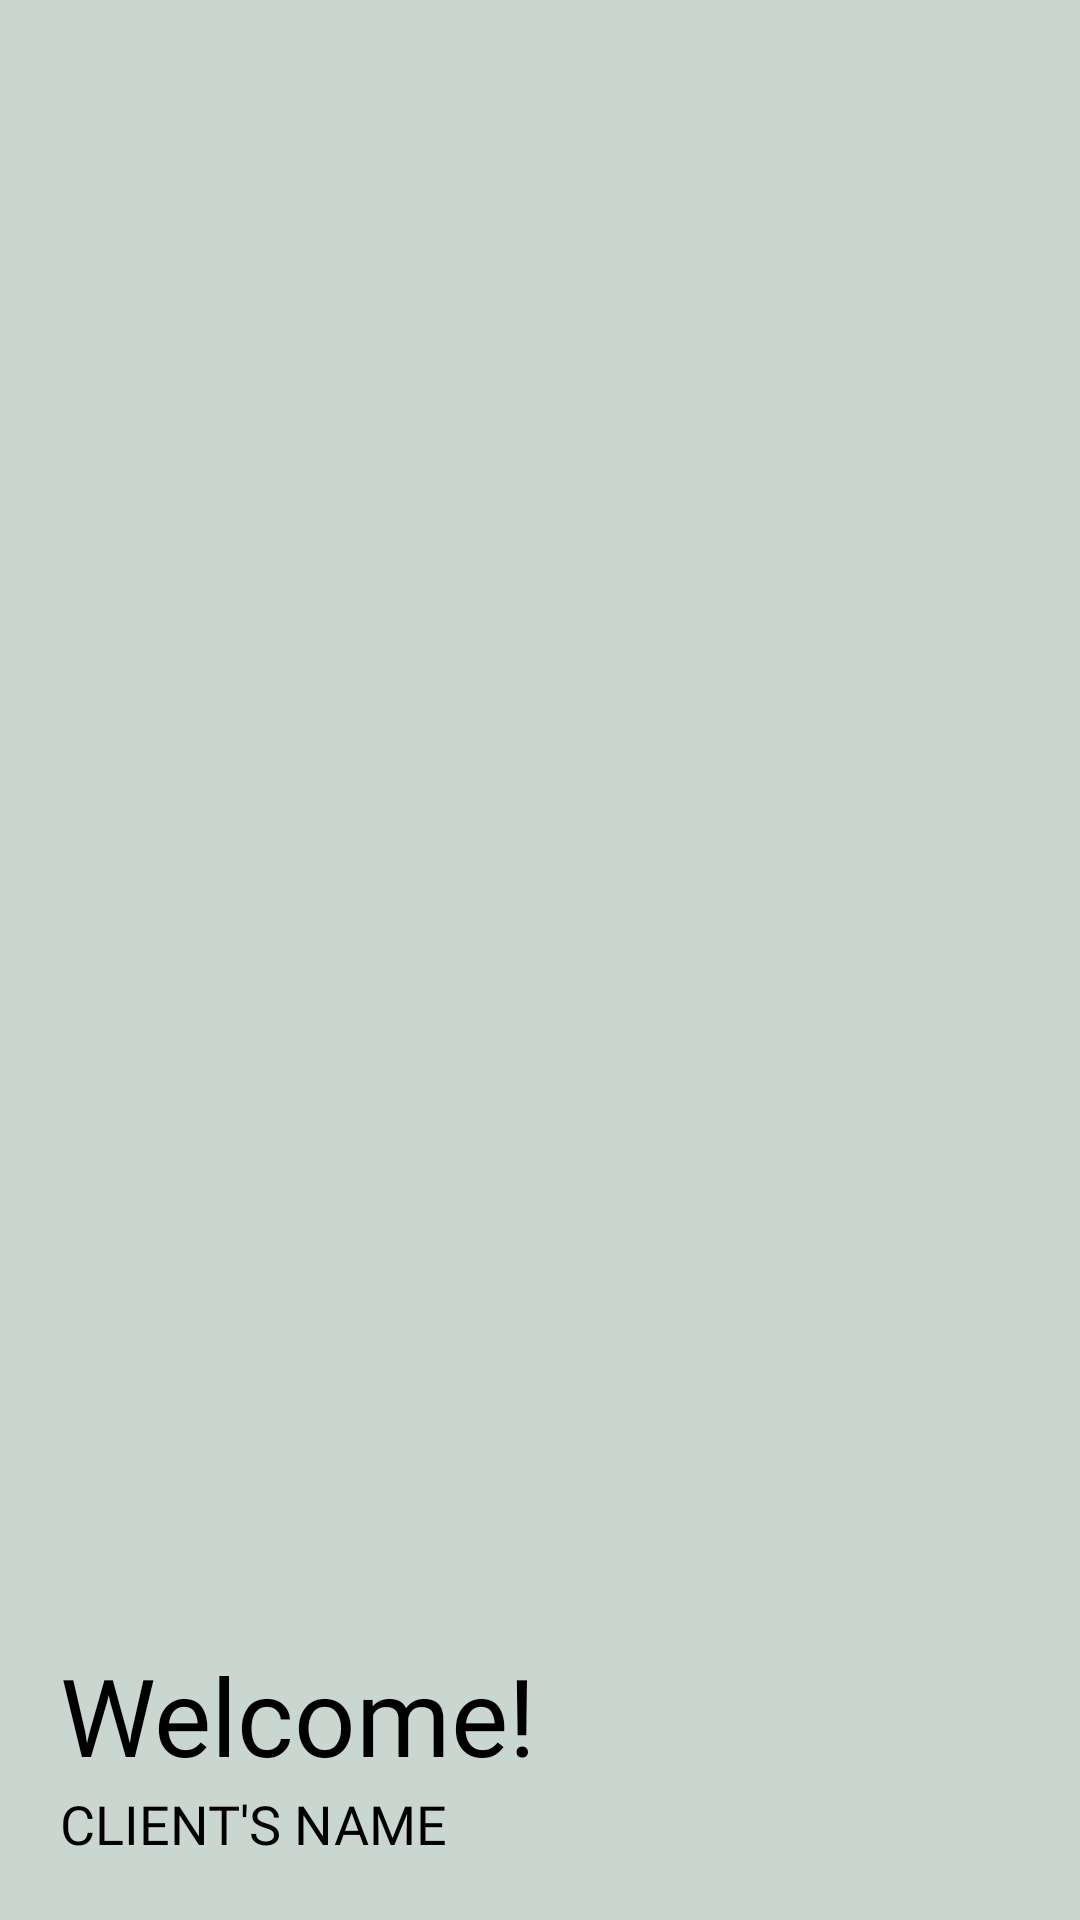

Android layout source for this screen:
<!-- AndroidManifest.xml: application theme Theme.Thesis -->
<!-- res/layout/header.xml -->
<?xml version="1.0" encoding="utf-8"?>
<LinearLayout xmlns:android="http://schemas.android.com/apk/res/android"
    xmlns:app="http://schemas.android.com/apk/res-auto"
    xmlns:tools="http://schemas.android.com/tools"
    android:layout_width="match_parent"
    android:layout_height="200dp"
    android:background="#cad7d1"
    android:gravity="bottom"
    android:orientation="vertical"
    android:padding="20dp">


    <TextView
        android:id="@+id/textView4"
        android:layout_width="wrap_content"
        android:layout_height="wrap_content"
        android:fontFamily="@font/bold_roboto"
        android:text="Welcome!"
        android:textColor="@color/black"
        android:textSize="36sp" />

    <TextView
        android:id="@+id/UserName"
        android:layout_width="match_parent"
        android:layout_height="wrap_content"
        android:text="CLIENT'S NAME"
        android:fontFamily="@font/bold_roboto"
        android:textColor="@color/black"
        android:textSize="18sp" />
</LinearLayout>
<!-- resources referenced by this layout -->
<resources>
  <color name="black">#FF000000</color>
  <style name="Theme.Thesis" parent="Theme.MaterialComponents.DayNight.NoActionBar.Bridge">
          
          <item name="colorPrimary">@color/purple_500</item>
          <item name="colorPrimaryVariant">@color/purple_700</item>
          <item name="colorOnPrimary">@color/white</item>
          
          <item name="colorSecondary">@color/teal_200</item>
          <item name="colorSecondaryVariant">@color/teal_700</item>
          <item name="colorOnSecondary">@color/black</item>
          <item name="android:statusBarColor">#00000000</item>
          
  
          
      </style>
  <color name="purple_500">#FF6200EE</color>
  <color name="purple_700">#FF3700B3</color>
  <color name="white">#FFFFFFFF</color>
  <color name="teal_200">#FF03DAC5</color>
  <color name="teal_700">#FF018786</color>
</resources>
